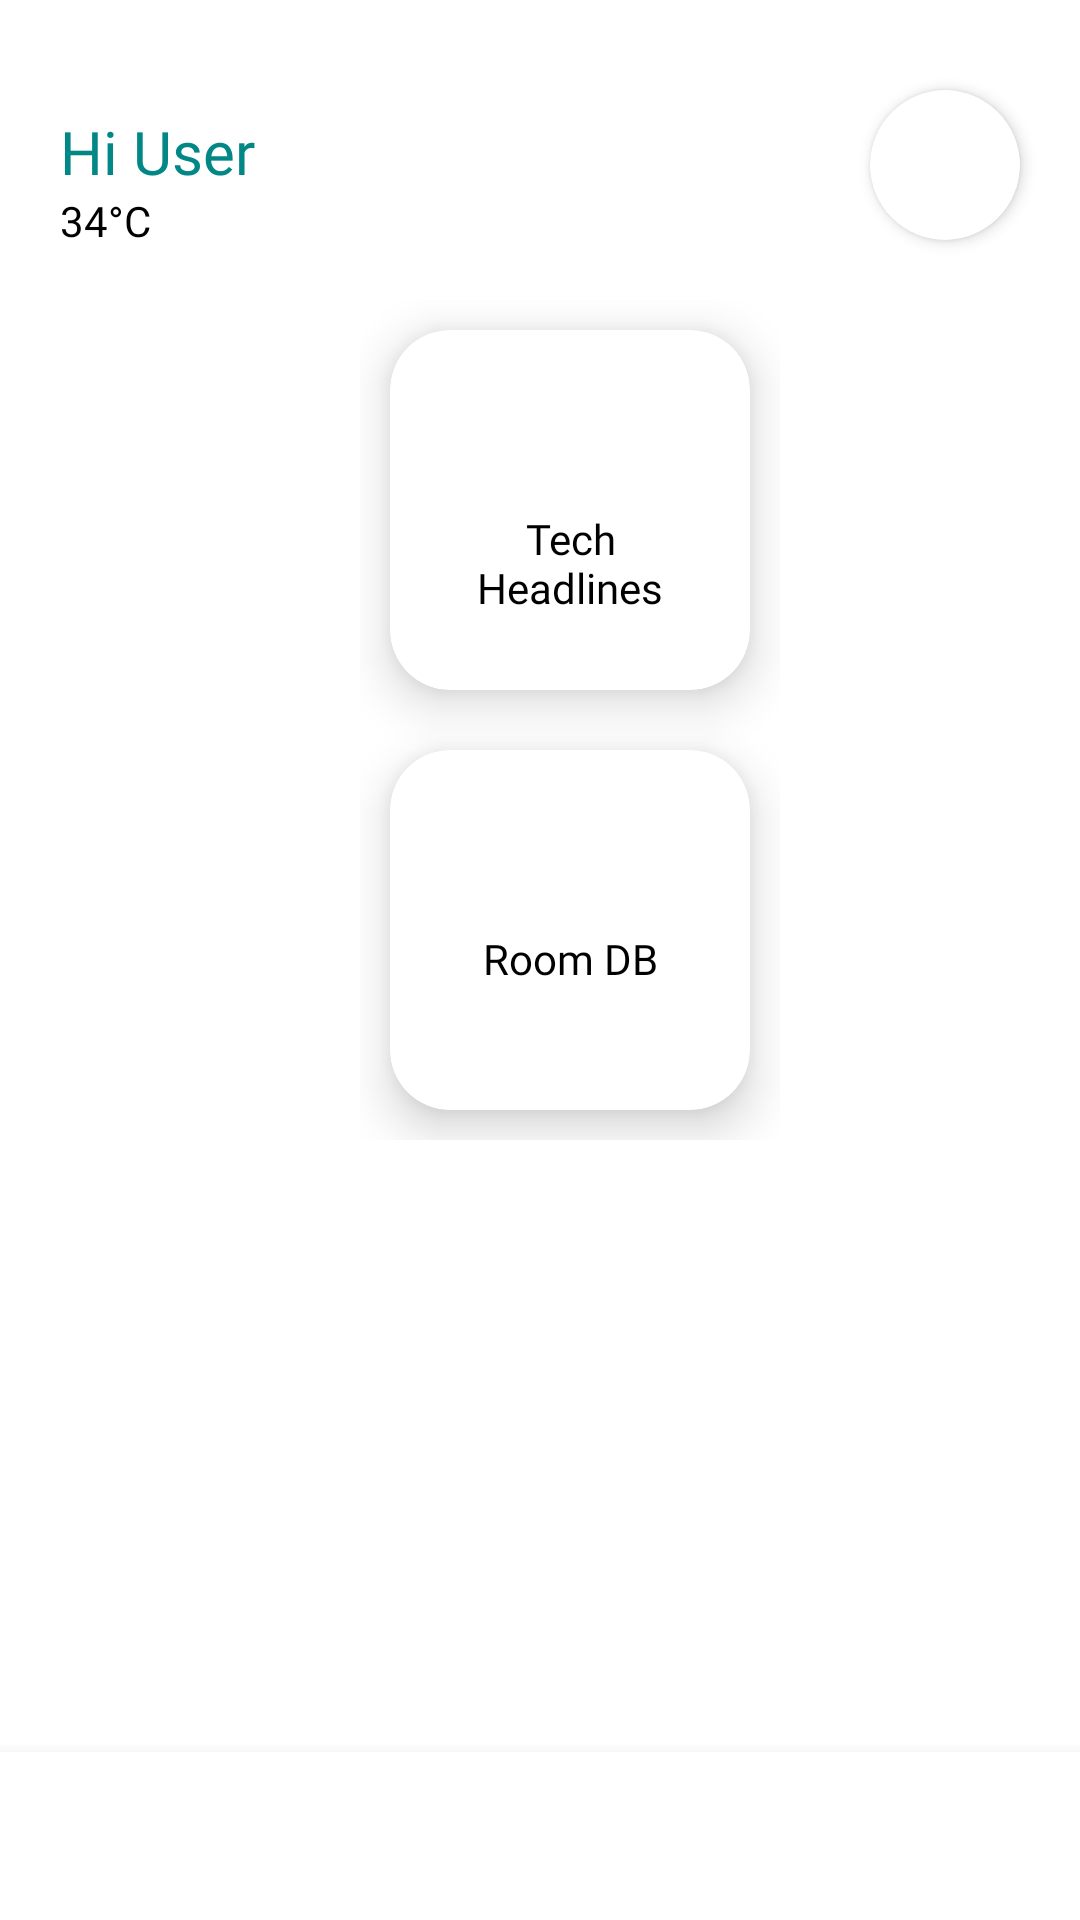

The Android layout XML behind this screen, and the referenced resources:
<!-- AndroidManifest.xml: application theme Theme.SimpleLogin -->
<!-- res/layout/activity_dashboard_screen.xml -->
<?xml version="1.0" encoding="utf-8"?>
<LinearLayout xmlns:android="http://schemas.android.com/apk/res/android"
    xmlns:tools="http://schemas.android.com/tools"
    xmlns:app="http://schemas.android.com/apk/res-auto"
    android:layout_width="match_parent"
    android:layout_height="match_parent"
    android:weightSum="10"
    android:orientation="vertical"
    tools:context=".DashboardScreen">

    <LinearLayout
        android:layout_width="match_parent"
        android:layout_height="90dp"
        android:weightSum="10"
        android:gravity="center"
        android:layout_marginTop="10dp"
        android:orientation="horizontal">

        <LinearLayout
            android:layout_width="0dp"
            android:layout_height="wrap_content"
            android:paddingStart="20dp"
            android:paddingTop="10dp"
            android:layout_weight="10"
            android:paddingEnd="20dp"
            android:orientation="vertical">

            <TextView
                android:layout_width="match_parent"
                android:layout_height="wrap_content"
                android:text="Hi User"
                android:id="@+id/userNameView"
                android:textColor="@color/teal_700"
                android:fontFamily="@font/oswald_semibold"
                android:textSize="20sp"/>

            <TextView
                android:layout_width="match_parent"
                android:layout_height="wrap_content"
                android:text="34°C"
                android:id="@+id/temperatureView"
                android:fontFamily="@font/cabin_medium_"
                android:textColor="@color/black"/>

        </LinearLayout>

        <androidx.cardview.widget.CardView
            android:layout_width="50dp"
            android:layout_height="50dp"
            app:cardCornerRadius="180dp"
            app:cardElevation="3dp"
            android:layout_marginEnd="20dp">

            <ImageView
                android:layout_width="match_parent"
                android:layout_height="match_parent"
                android:scaleType="fitXY"
                android:id="@+id/profilePicView"/>

        </androidx.cardview.widget.CardView>

    </LinearLayout>

    <HorizontalScrollView
        android:layout_width="match_parent"
        android:layout_height="wrap_content">

        <LinearLayout
            android:layout_width="wrap_content"
            android:layout_height="wrap_content"
            android:orientation="vertical"
            android:paddingStart="120dp"
            android:paddingEnd="10dp"
            android:gravity="center">

            <androidx.cardview.widget.CardView
                android:layout_width="120dp"
                android:layout_height="120dp"
                android:layout_margin="10dp"
                app:contentPadding="10dp"
                app:cardElevation="10dp"
                app:cardCornerRadius="20dp">

                <LinearLayout
                    android:layout_width="match_parent"
                    android:layout_height="wrap_content"
                    android:id="@+id/techHeadLinesView"
                    android:orientation="vertical">

                    <ImageView
                        android:layout_width="50dp"
                        android:layout_height="50dp"
                        android:layout_gravity="center"
                        android:src="@drawable/news_ic"/>

                    <TextView
                        android:layout_width="match_parent"
                        android:layout_height="wrap_content"
                        android:text="Tech Headlines"
                        android:fontFamily="@font/oswald_medium"
                        android:textColor="@color/black"
                        android:paddingStart="10dp"
                        android:paddingEnd="10dp"
                        android:gravity="center"/>


                </LinearLayout>

            </androidx.cardview.widget.CardView>

            <androidx.cardview.widget.CardView
                android:layout_width="120dp"
                android:layout_height="120dp"
                android:layout_margin="10dp"
                app:contentPadding="10dp"
                app:cardElevation="10dp"
                app:cardCornerRadius="20dp">

                <LinearLayout
                    android:layout_width="match_parent"
                    android:layout_height="wrap_content"
                    android:id="@+id/roomDb"
                    android:orientation="vertical">

                    <ImageView
                        android:layout_width="50dp"
                        android:layout_height="50dp"
                        android:layout_gravity="center"
                        android:src="@drawable/news_ic"/>

                    <TextView
                        android:layout_width="match_parent"
                        android:layout_height="wrap_content"
                        android:text="Room DB"
                        android:fontFamily="@font/oswald_medium"
                        android:textColor="@color/black"
                        android:paddingStart="10dp"
                        android:paddingEnd="10dp"
                        android:gravity="center"/>


                </LinearLayout>

            </androidx.cardview.widget.CardView>


        </LinearLayout>

    </HorizontalScrollView>


    <LinearLayout
        android:layout_width="match_parent"
        android:layout_height="0dp"
        android:layout_weight="10" />

    <com.google.android.material.bottomnavigation.BottomNavigationView
        android:layout_width="match_parent"
        android:layout_height="wrap_content" />



</LinearLayout>
<!-- resources referenced by this layout -->
<resources>
  <color name="black">#FF000000</color>
  <color name="teal_700">#FF018786</color>
  <style name="Theme.SimpleLogin" parent="Theme.MaterialComponents.Light.NoActionBar">
          
          <item name="colorPrimary">@color/purple_500</item>
          <item name="colorPrimaryVariant">@color/purple_700</item>
          <item name="colorOnPrimary">@color/white</item>
          
          <item name="colorSecondary">@color/teal_200</item>
          <item name="colorSecondaryVariant">@color/teal_700</item>
          <item name="colorOnSecondary">@color/black</item>
          
          
          <item name="android:navigationBarColor">
              @android:color/transparent
          </item>
  
          
          <item name="android:statusBarColor">
              @android:color/transparent
          </item>
  
          
          <item name="android:windowLightStatusBar">
              true
          </item>
      </style>
  <color name="purple_500">#FF6200EE</color>
  <color name="purple_700">#FF3700B3</color>
  <color name="white">#FFFFFFFF</color>
  <color name="teal_200">#FF03DAC5</color>
</resources>
